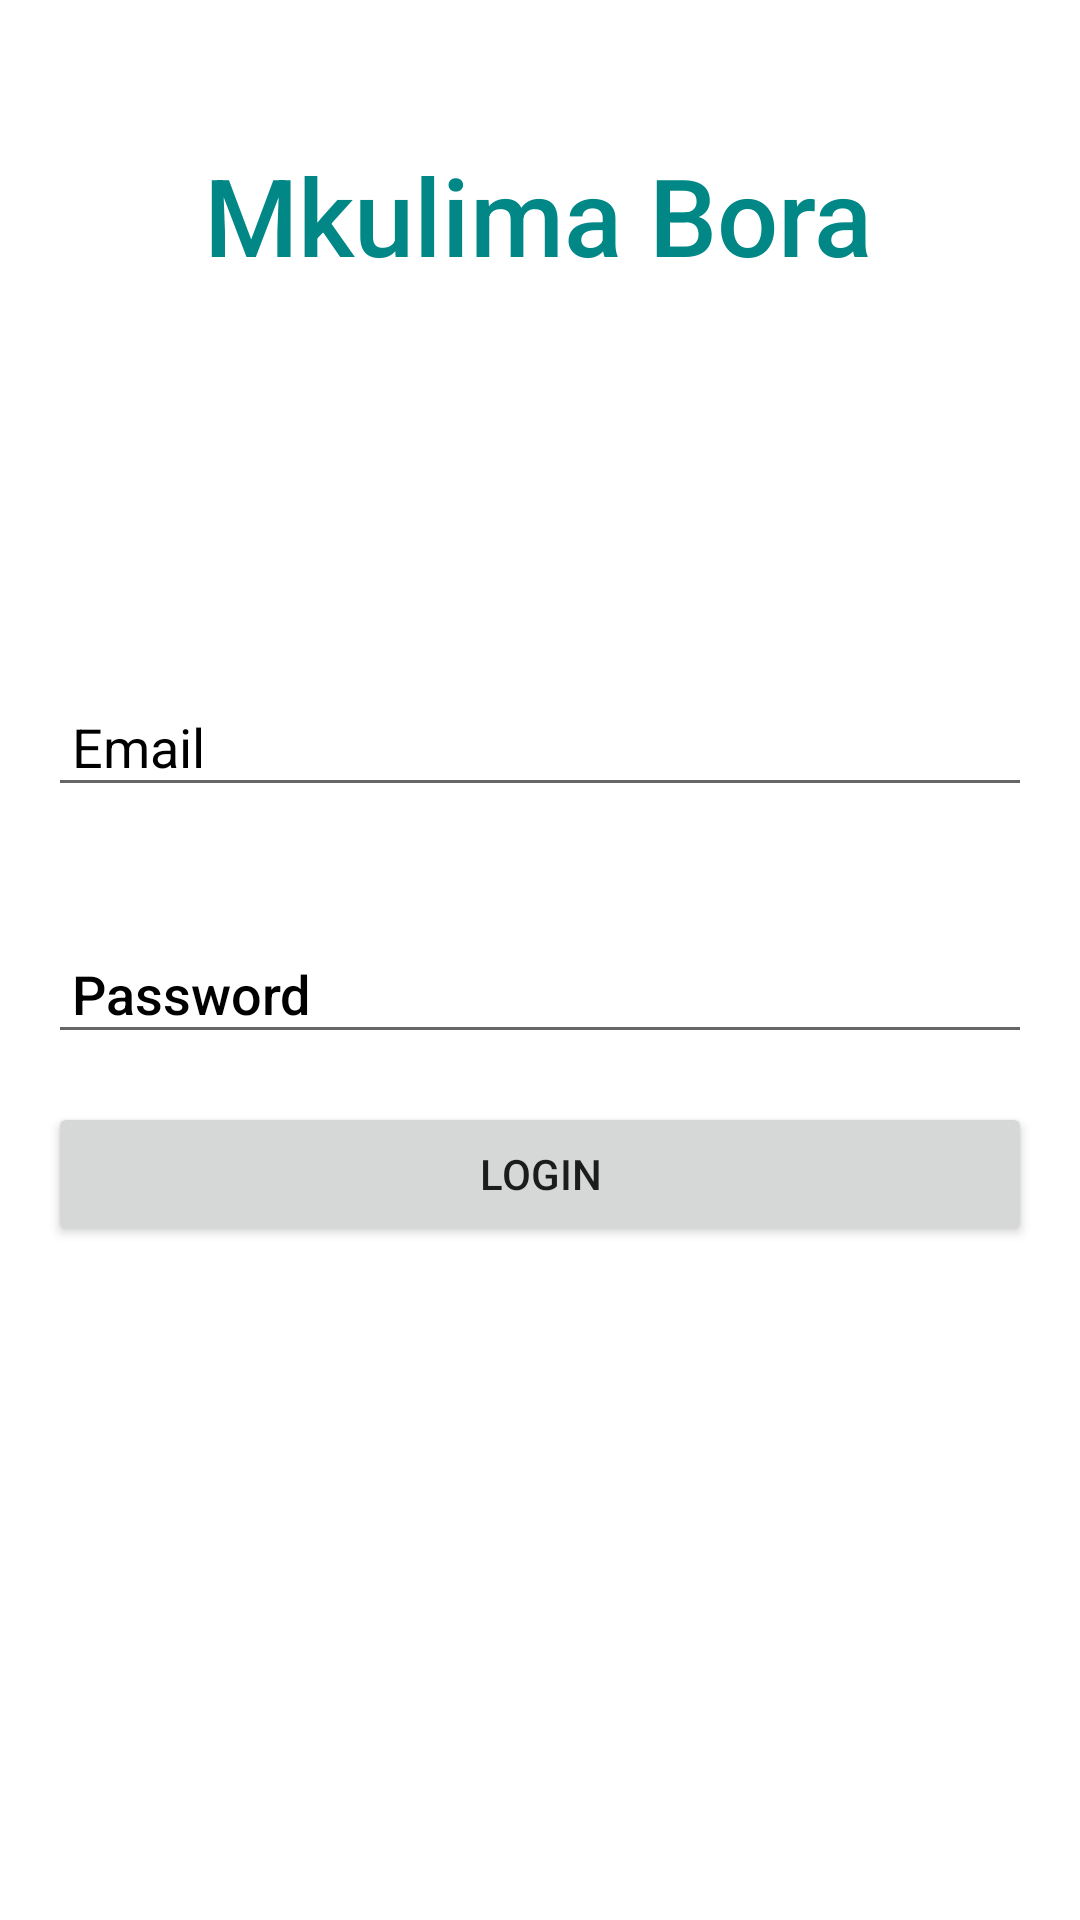

Reconstruct the res/layout file that produces this screen, plus the resources it refers to.
<!-- AndroidManifest.xml: application theme Theme.MkulimaBora -->
<!-- res/layout/activity_login.xml -->
<?xml version="1.0" encoding="utf-8"?>
<androidx.constraintlayout.widget.ConstraintLayout xmlns:android="http://schemas.android.com/apk/res/android"
    xmlns:app="http://schemas.android.com/apk/res-auto"
    xmlns:tools="http://schemas.android.com/tools"
    android:layout_width="match_parent"
    android:layout_height="match_parent"
    android:background="@drawable/agriwall"
    tools:context=".Login">

    <TextView
        android:id="@+id/textView"
        android:layout_width="wrap_content"
        android:layout_height="wrap_content"
        android:fontFamily="sans-serif-medium"
        android:text="Mkulima Bora"
        android:textColor="@color/teal_700"
        android:textSize="36sp"
        app:layout_constraintBottom_toBottomOf="parent"
        app:layout_constraintEnd_toEndOf="parent"
        app:layout_constraintHorizontal_bias="0.497"
        app:layout_constraintStart_toStartOf="parent"
        app:layout_constraintTop_toTopOf="parent"
        app:layout_constraintVertical_bias="0.08" />

    <TextView
        android:id="@+id/textView2"
        android:layout_width="wrap_content"
        android:layout_height="wrap_content"
        android:layout_marginTop="8dp"
        android:fontFamily="sans-serif-medium"
        android:text="Create New Account"
        android:textColor="@color/white"
        android:textSize="24sp"
        app:layout_constraintBottom_toBottomOf="parent"
        app:layout_constraintEnd_toEndOf="parent"
        app:layout_constraintStart_toStartOf="parent"
        app:layout_constraintTop_toBottomOf="@+id/textView"
        app:layout_constraintVertical_bias="0.0" />


    <EditText
        android:id="@+id/email"
        android:layout_width="0dp"
        android:layout_height="wrap_content"
        android:layout_marginStart="16dp"
        android:layout_marginEnd="16dp"
        android:ems="10"
        android:hint="Email"
        android:inputType="textEmailAddress"
        android:padding="8dp"
        android:textColor="@color/black"
        android:textColorHint="@color/black"
        app:layout_constraintBottom_toBottomOf="parent"
        app:layout_constraintEnd_toEndOf="parent"
        app:layout_constraintHorizontal_bias="0.0"
        app:layout_constraintStart_toStartOf="parent"
        app:layout_constraintTop_toBottomOf="@+id/textView2"
        app:layout_constraintVertical_bias="0.19999999" />

    <EditText
        android:id="@+id/password"
        android:layout_width="0dp"
        android:layout_height="wrap_content"
        android:layout_marginStart="16dp"
        android:layout_marginEnd="16dp"
        android:ems="10"
        android:fontFamily="sans-serif-medium"
        android:hint="Password"
        android:inputType="textPassword"
        android:padding="8dp"
        android:textColor="@color/black"
        android:textColorHint="@color/black"
        app:layout_constraintBottom_toBottomOf="parent"
        app:layout_constraintEnd_toEndOf="parent"
        app:layout_constraintHorizontal_bias="0.0"
        app:layout_constraintStart_toStartOf="parent"
        app:layout_constraintTop_toBottomOf="@+id/email"
        app:layout_constraintVertical_bias="0.127" />

    <Button
        android:id="@+id/loginBtn"
        android:layout_width="0dp"
        android:layout_height="wrap_content"
        android:layout_marginStart="16dp"
        android:layout_marginTop="16dp"
        android:layout_marginEnd="16dp"
        android:text="LOGIN"
        android:padding="8dp"
        app:layout_constraintEnd_toEndOf="parent"
        app:layout_constraintStart_toStartOf="parent"
        app:layout_constraintTop_toBottomOf="@+id/password" />

    <TextView
        android:id="@+id/createText"
        android:layout_width="wrap_content"
        android:layout_height="wrap_content"
        android:layout_marginTop="8dp"
        android:fontFamily="sans-serif-medium"
        android:text="New Here? Create Account"
        android:textColor="@color/white"
        android:textSize="18sp"
        app:layout_constraintBottom_toBottomOf="parent"
        app:layout_constraintEnd_toEndOf="parent"
        app:layout_constraintStart_toStartOf="parent"
        app:layout_constraintTop_toBottomOf="@+id/loginBtn"
        app:layout_constraintVertical_bias="0.07999998" />

    <ProgressBar
        android:id="@+id/progressBar"
        style="?android:attr/progressBarStyle"
        android:layout_width="wrap_content"
        android:layout_height="wrap_content"
        android:visibility="invisible"
        app:layout_constraintBottom_toBottomOf="parent"
        app:layout_constraintEnd_toEndOf="parent"
        app:layout_constraintStart_toStartOf="parent"
        app:layout_constraintTop_toBottomOf="@+id/createText"
        app:layout_constraintVertical_bias="0.24000001" />

</androidx.constraintlayout.widget.ConstraintLayout>
<!-- resources referenced by this layout -->
<resources>
  <color name="black">#FF000000</color>
  <color name="teal_700">#FF018786</color>
  <color name="white">#FFFFFFFF</color>
  <style name="Theme.MkulimaBora" parent="Theme.MaterialComponents.DayNight.NoActionBar">
          
          <item name="colorPrimary">@color/purple_500</item>
          <item name="colorPrimaryVariant">@color/purple_700</item>
          <item name="colorOnPrimary">@color/white</item>
          
          <item name="colorSecondary">@color/teal_200</item>
          <item name="colorSecondaryVariant">@color/teal_700</item>
          <item name="colorOnSecondary">@color/black</item>
          
          <item name="android:statusBarColor" tools:targetApi="l">?attr/colorPrimaryVariant</item>
          
      </style>
  <color name="purple_500">#FF6200EE</color>
  <color name="purple_700">#FF3700B3</color>
  <color name="teal_200">#FF03DAC5</color>
</resources>
